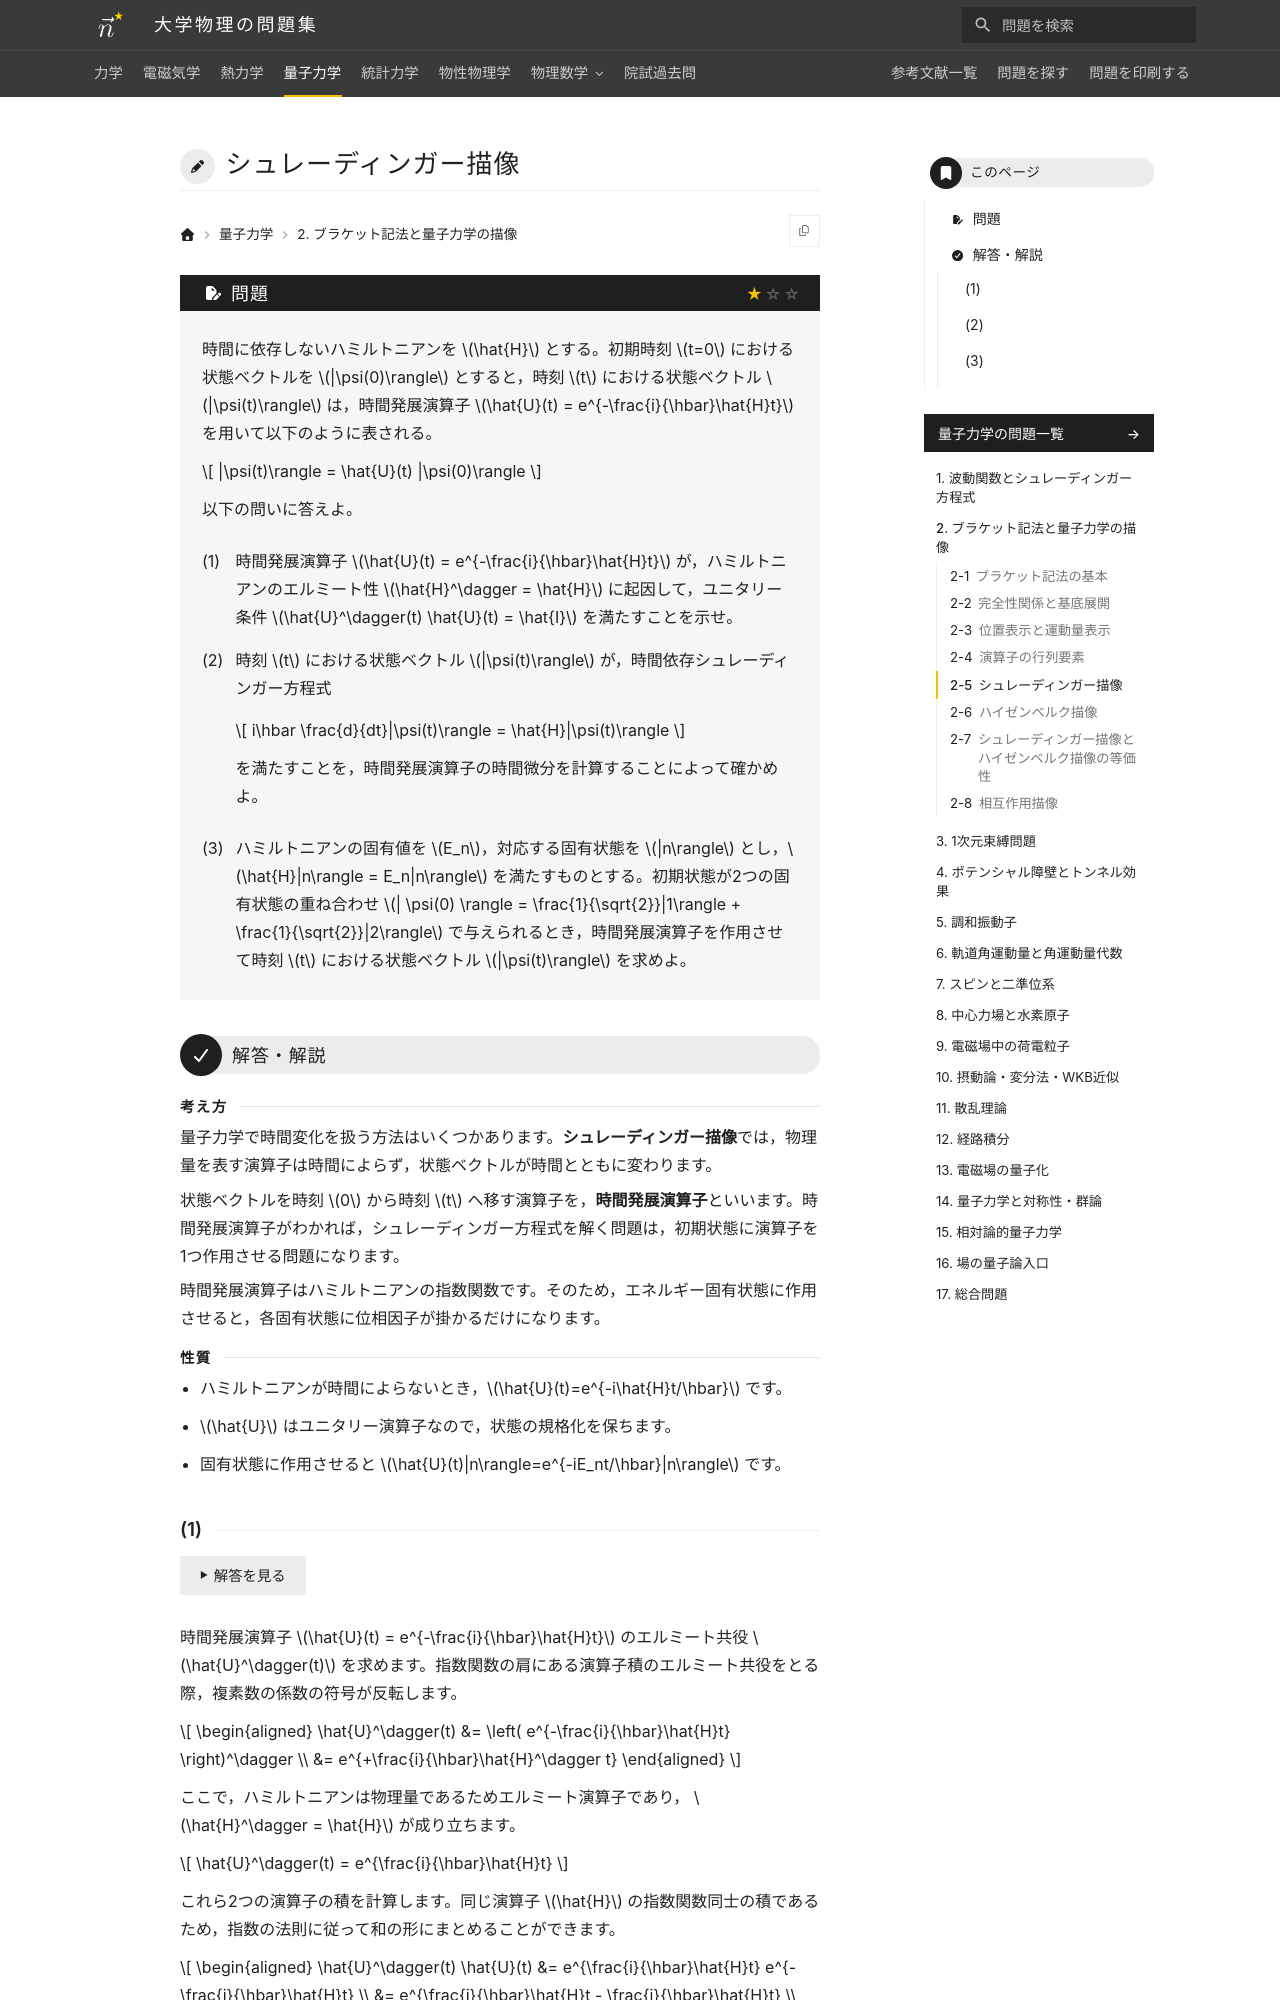

repository: Nanana-2/physics-site · page: 04quantum_mechanics/02/02_050/index.html · generator: mkdocs

---
tags:
  - 基本
---

# シュレーディンガー描像

## 問題
時間に依存しないハミルトニアンを $\hat{H}$ とする。初期時刻 $t=0$ における状態ベクトルを $|\psi(0)\rangle$ とすると，時刻 $t$ における状態ベクトル $|\psi(t)\rangle$ は，時間発展演算子 $\hat{U}(t) = e^{-\frac{i}{\hbar}\hat{H}t}$ を用いて以下のように表される。

$$
|\psi(t)\rangle = \hat{U}(t) |\psi(0)\rangle
$$

以下の問いに答えよ。

(1) 時間発展演算子 $\hat{U}(t) = e^{-\frac{i}{\hbar}\hat{H}t}$ が，ハミルトニアンのエルミート性 $\hat{H}^\dagger = \hat{H}$ に起因して，ユニタリー条件 $\hat{U}^\dagger(t) \hat{U}(t) = \hat{I}$ を満たすことを示せ。

(2) 時刻 $t$ における状態ベクトル $|\psi(t)\rangle$ が，時間依存シュレーディンガー方程式

$$
i\hbar \frac{d}{dt}|\psi(t)\rangle = \hat{H}|\psi(t)\rangle
$$

を満たすことを，時間発展演算子の時間微分を計算することによって確かめよ。

(3) ハミルトニアンの固有値を $E_n$，対応する固有状態を $|n\rangle$ とし，$\hat{H}|n\rangle = E_n|n\rangle$ を満たすものとする。初期状態が2つの固有状態の重ね合わせ $| \psi(0) \rangle = \frac{1}{\sqrt{2}}|1\rangle + \frac{1}{\sqrt{2}}|2\rangle$ で与えられるとき，時間発展演算子を作用させて時刻 $t$ における状態ベクトル $|\psi(t)\rangle$ を求めよ。

---

## 解答・解説

<div class="approach" markdown>
量子力学で時間変化を扱う方法はいくつかあります。**シュレーディンガー描像**では，物理量を表す演算子は時間によらず，状態ベクトルが時間とともに変わります。

状態ベクトルを時刻 $0$ から時刻 $t$ へ移す演算子を，**時間発展演算子**といいます。時間発展演算子がわかれば，シュレーディンガー方程式を解く問題は，初期状態に演算子を1つ作用させる問題になります。

時間発展演算子はハミルトニアンの指数関数です。そのため，エネルギー固有状態に作用させると，各固有状態に位相因子が掛かるだけになります。
</div>

<div class="approach-points" markdown>
- ハミルトニアンが時間によらないとき，$\hat{U}(t)=e^{-i\hat{H}t/\hbar}$ です。
- $\hat{U}$ はユニタリー演算子なので，状態の規格化を保ちます。
- 固有状態に作用させると $\hat{U}(t)|n\rangle=e^{-iE_nt/\hbar}|n\rangle$ です。
</div>
